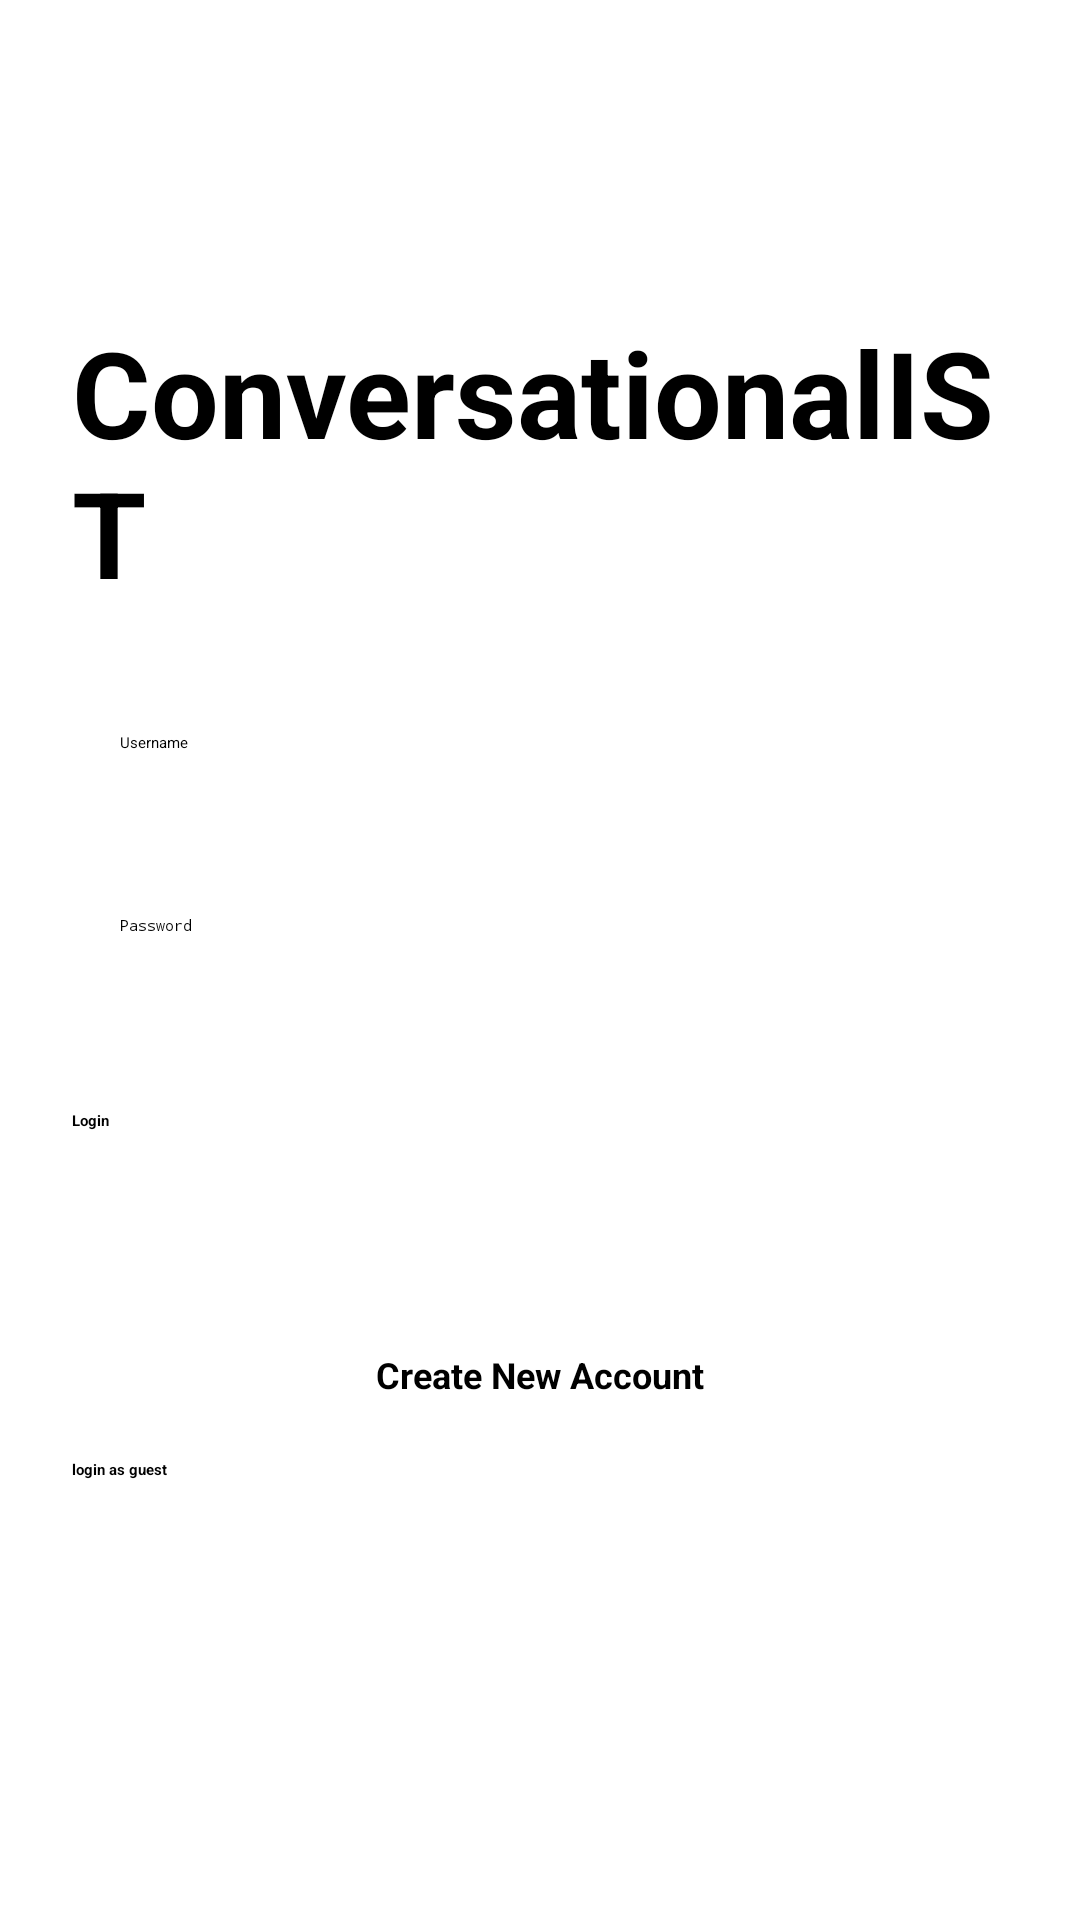

Android layout source for this screen:
<!-- AndroidManifest.xml: application theme Theme.ConversationalIST -->
<!-- res/layout/activity_login.xml -->
<?xml version="1.0" encoding="utf-8"?>
<ScrollView xmlns:android="http://schemas.android.com/apk/res/android"
    xmlns:app="http://schemas.android.com/apk/res-auto"
    xmlns:tools="http://schemas.android.com/tools"
    android:layout_width="match_parent"
    android:layout_height="match_parent"
    android:clipToPadding="false"
    android:scrollbars="none"
    android:padding="24dp"
    android:overScrollMode="never"
    tools:context=".LoginActivity">
    <LinearLayout
        android:layout_width="match_parent"
        android:layout_height="wrap_content"
        android:layout_gravity="center_horizontal"
        android:orientation="vertical" >

        <TextView
            android:layout_width="wrap_content"
            android:layout_height="wrap_content"
            android:layout_marginTop="80dp"
            android:text="@string/conversationalist"
            android:layout_gravity="center_horizontal"
            android:textSize="40sp"
            android:textStyle="bold" />

        <EditText
            android:id="@+id/inputUsername"
            android:layout_width="match_parent"
            android:layout_height="45sp"
            android:layout_marginTop="40dp"
            android:hint="@string/username"
            android:inputType="textEmailAddress"
            android:paddingStart="16sp"
            android:paddingEnd="16sp" />
        <EditText
            android:id="@+id/inputPassword"
            android:layout_width="match_parent"
            android:layout_height="45sp"
            android:layout_marginTop="16dp"
            android:hint="@string/password"
            android:inputType="textPassword"
            android:paddingStart="16sp"
            android:paddingEnd="16sp" />

        <Button
            android:id="@+id/login_button"
            android:layout_width="match_parent"
            android:layout_height="50dp"
            android:layout_gravity="center_horizontal"
            android:layout_marginTop="20dp"
            android:textStyle="bold"
            android:text="@string/login"
            android:onClick="signIn" />


        <TextView
            android:id="@+id/createNewAccount"
            android:layout_width="wrap_content"
            android:layout_height="wrap_content"
            android:layout_marginTop="30dp"
            android:text="@string/create_new_account"
            android:layout_gravity="center_horizontal"
            android:textStyle="bold"
            android:textSize="12sp"
            android:onClick="createNewAccount" />

        <Button
            android:id="@+id/Guess"
            android:layout_width="match_parent"
            android:layout_height="50dp"
            android:layout_gravity="center_horizontal"
            android:layout_marginTop="20dp"
            android:textStyle="bold"
            android:text="login as guest"
            android:onClick="guests" />

    </LinearLayout>

</ScrollView>
<!-- resources referenced by this layout -->
<resources>
  <string name="conversationalist">ConversationalIST</string>
  <string name="create_new_account">Create New Account</string>
  <string name="login">Login</string>
  <string name="password">Password</string>
  <string name="username">Username</string>
  <style name="Theme.ConversationalIST" parent="Theme.MaterialComponents.DayNight.DarkActionBar">
          
          <item name="colorPrimary">@color/purple_500</item>
          <item name="colorPrimaryVariant">@color/purple_700</item>
          <item name="colorOnPrimary">@color/white</item>
          
          <item name="colorSecondary">@color/teal_200</item>
          <item name="colorSecondaryVariant">@color/teal_700</item>
          <item name="colorOnSecondary">@color/white</item>
          
          <item name="android:statusBarColor" tools:targetApi="l">?attr/colorPrimaryVariant</item>
          
      </style>
  <!-- not gathered from this repository: default colours our renderer supplied (Android Studio template values) -->
  <color name="purple_500">#FF6200EE</color>
  <color name="purple_700">#FF3700B3</color>
  <color name="teal_200">#FF03DAC5</color>
  <color name="teal_700">#FF018786</color>
  <color name="white">#FFFFFFFF</color>
</resources>
